Image classification data set "dataset" (mkmd1729/Agricultural-Disease-Observation-Expert-Escalation-System on GitHub). Class labels (5): abiotic, bacterial, fungal, healthy, viral.

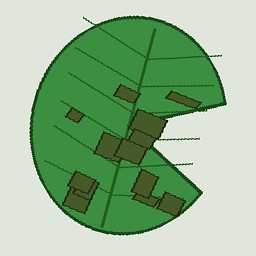
Label: bacterial

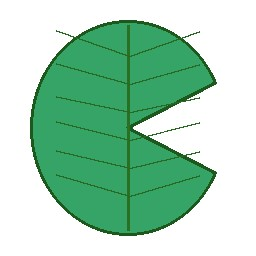
Label: healthy

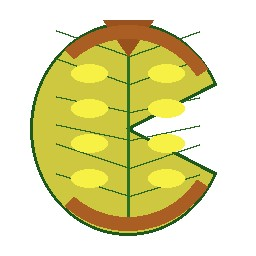
Label: abiotic

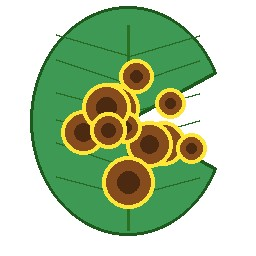
Label: fungal

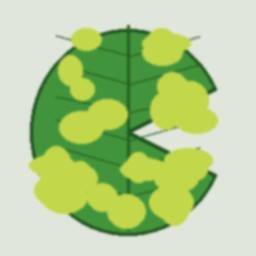
Label: viral

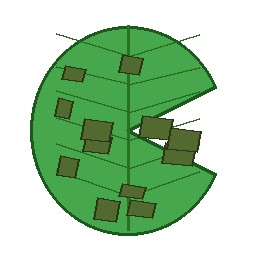
Label: bacterial
